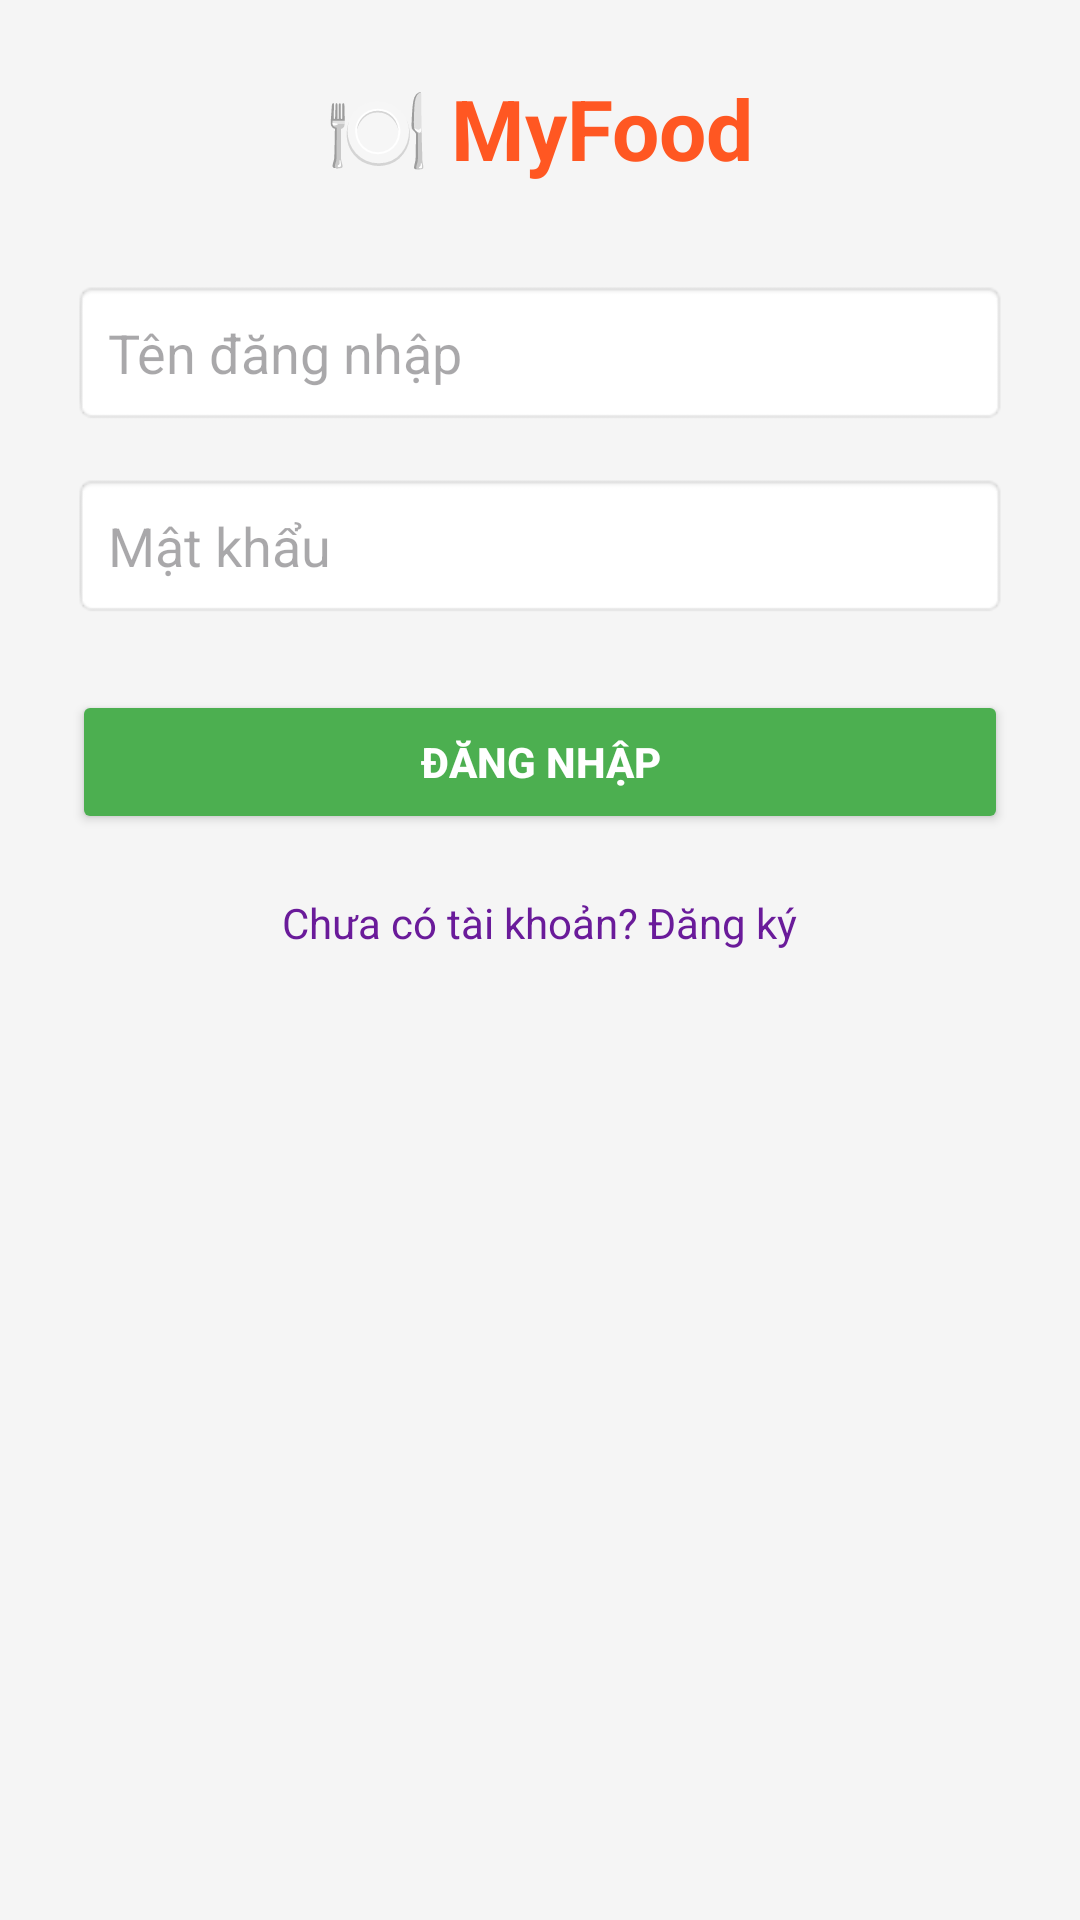

Layout XML and referenced resources for this Android screen:
<!-- AndroidManifest.xml: application theme Theme.MyFood_NguyenDinhHien -->
<!-- res/layout/activity_login_nguyendinhhien.xml -->
<?xml version="1.0" encoding="utf-8"?>
<LinearLayout xmlns:android="http://schemas.android.com/apk/res/android"
    android:id="@+id/layoutLogin_NguyenDinhhien"
    android:layout_width="match_parent"
    android:layout_height="match_parent"
    android:padding="24dp"
    android:orientation="vertical"
    android:gravity="center_horizontal"
    android:background="#F5F5F5">

    
    <TextView
        android:id="@+id/txtAppTitle"
        android:layout_width="wrap_content"
        android:layout_height="wrap_content"
        android:text="🍽️ MyFood"
        android:textSize="28sp"
        android:textStyle="bold"
        android:textColor="#FF5722"
        android:layout_marginBottom="32dp" />

    
    <EditText
        android:id="@+id/edtUsername_NguyenDinhhien"
        android:layout_width="match_parent"
        android:layout_height="wrap_content"
        android:hint="Tên đăng nhập"
        android:background="@android:drawable/editbox_background"
        android:padding="12dp"
        android:layout_marginBottom="16dp" />

    
    <EditText
        android:id="@+id/edtPassword_NguyenDinhhien"
        android:layout_width="match_parent"
        android:layout_height="wrap_content"
        android:hint="Mật khẩu"
        android:inputType="textPassword"
        android:background="@android:drawable/editbox_background"
        android:padding="12dp"
        android:layout_marginBottom="24dp" />

    
    <Button
        android:id="@+id/btnLogin_NguyenDinhhien"
        android:layout_width="match_parent"
        android:layout_height="wrap_content"
        android:text="Đăng nhập"
        android:backgroundTint="#4CAF50"
        android:textColor="#FFFFFF"
        android:padding="12dp"
        android:textStyle="bold" />

    
    <TextView
        android:id="@+id/txtRegister_NguyenDinhhien"
        android:layout_width="wrap_content"
        android:layout_height="wrap_content"
        android:text="Chưa có tài khoản? Đăng ký"
        android:textColor="#6A1B9A"
        android:layout_marginTop="20dp"
        android:textSize="14sp" />

</LinearLayout>
<!-- resources referenced by this layout -->
<resources>
  <style name="Theme.MyFood_NguyenDinhHien" parent="Base.Theme.MyFood_NguyenDinhHien" />
  <style name="Base.Theme.MyFood_NguyenDinhHien" parent="Theme.Material3.DayNight.NoActionBar">
          
          
      </style>
</resources>
